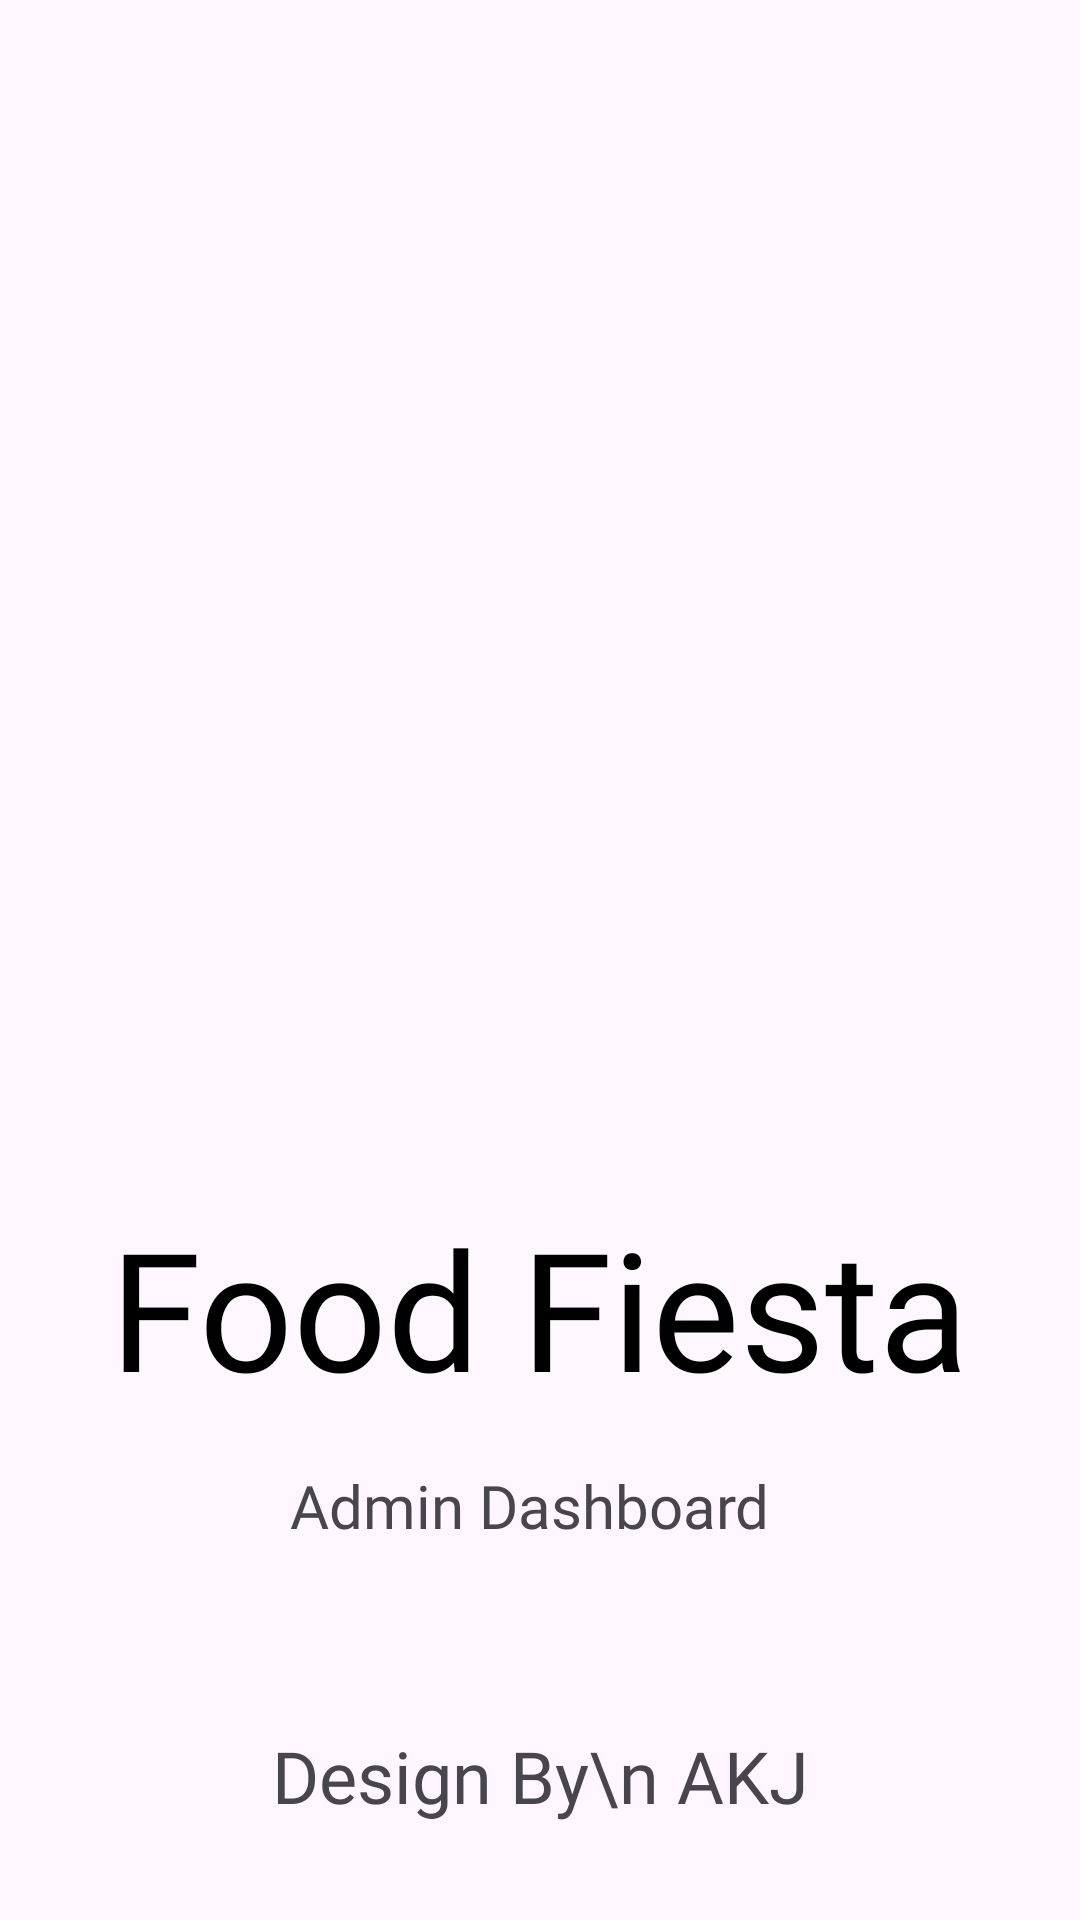

The Android layout XML behind this screen, and the referenced resources:
<!-- AndroidManifest.xml: application theme Theme.AdminfoodFiesta -->
<!-- res/layout/activity_splash_screen.xml -->
<?xml version="1.0" encoding="utf-8"?>
<androidx.constraintlayout.widget.ConstraintLayout xmlns:android="http://schemas.android.com/apk/res/android"
    xmlns:app="http://schemas.android.com/apk/res-auto"
    xmlns:tools="http://schemas.android.com/tools"
    android:id="@+id/main"
    android:layout_width="match_parent"
    android:layout_height="match_parent"
    tools:context=".SplashScreen">



    <ImageView
        android:id="@+id/imageView"
        android:layout_width="301dp"
        android:layout_height="291dp"
        android:layout_marginTop="100dp"
        app:layout_constraintEnd_toEndOf="parent"
        app:layout_constraintStart_toStartOf="parent"
        app:layout_constraintTop_toTopOf="parent"
        app:srcCompat="@drawable/logo" />

    <TextView
        android:id="@+id/textView"
        android:layout_width="wrap_content"
        android:layout_height="wrap_content"
        android:layout_marginTop="8dp"
        android:fontFamily="@font/yeonsung_regular"
        android:text="Food Fiesta"
        android:textColor="@color/black"
        android:textSize="55dp"
        app:layout_constraintEnd_toEndOf="@+id/imageView"
        app:layout_constraintHorizontal_bias="0.494"
        app:layout_constraintStart_toStartOf="@+id/imageView"
        app:layout_constraintTop_toBottomOf="@+id/imageView" />

    <TextView
        android:id="@+id/textView2"
        android:layout_width="182dp"
        android:layout_height="wrap_content"
        android:layout_marginTop="16dp"
        android:fontFamily="@font/lato_regular"
        android:text="Admin Dashboard"
        android:textAlignment="center"
        android:textColor="@color/textColor"
        android:textSize="20sp"
        app:layout_constraintEnd_toEndOf="@+id/textView"
        app:layout_constraintHorizontal_bias="0.466"
        app:layout_constraintStart_toStartOf="@+id/textView"
        app:layout_constraintTop_toBottomOf="@+id/textView" />

    <TextView
        android:id="@+id/textView3"
        android:layout_width="wrap_content"
        android:layout_height="wrap_content"
        android:layout_marginBottom="32dp"
        android:fontFamily="@font/yeonsung_regular"
        android:text="Design By\n AKJ"
        android:textAlignment="center"
        android:textColor="@color/textColor"
        android:textSize="24sp"
        app:layout_constraintBottom_toBottomOf="parent"
        app:layout_constraintEnd_toEndOf="parent"
        app:layout_constraintStart_toStartOf="parent" />


</androidx.constraintlayout.widget.ConstraintLayout>
<!-- resources referenced by this layout -->
<resources>
  <style name="Theme.AdminfoodFiesta" parent="Base.Theme.AdminfoodFiesta" />
  <style name="Base.Theme.AdminfoodFiesta" parent="Theme.Material3.DayNight.NoActionBar">
          
          
      </style>
  <!-- not gathered from this repository: default colours our renderer supplied (Android Studio template values) -->
  <color name="black">#FF000000</color>
</resources>
